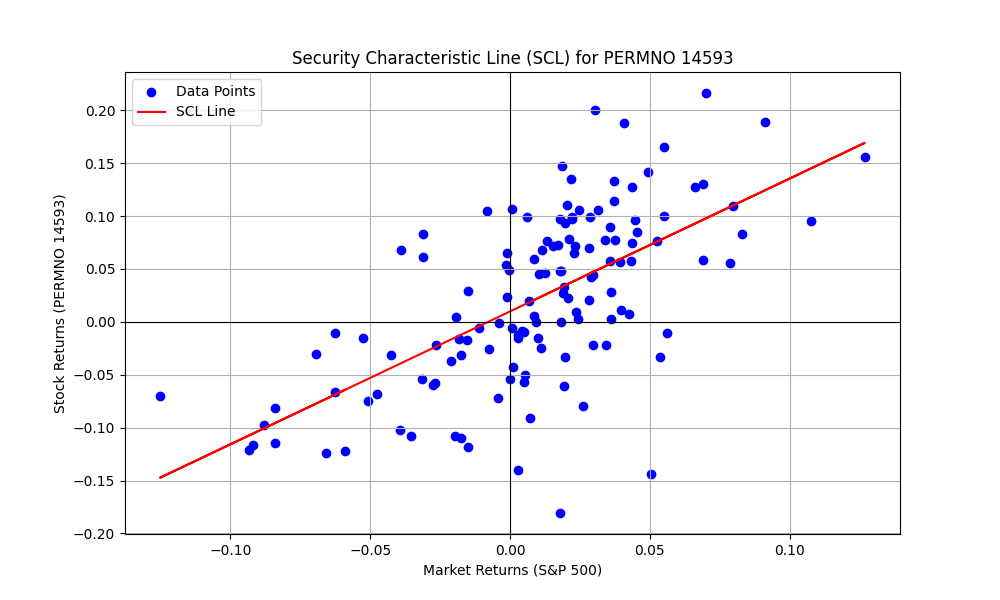

Source data for this figure (header and first rows):
PERMNO, date, COMNAM, RET, sprtrn
14593, 2011-12-30, APPLE INC, 0.05965, 0.008533
14593, 2012-01-31, APPLE INC, 0.1271, 0.04358
14593, 2012-02-29, APPLE INC, 0.1883, 0.04059
14593, 2012-03-30, APPLE INC, 0.1053, 0.03133
14593, 2012-04-30, APPLE INC, -0.02597, -0.007497
14593, 2012-05-31, APPLE INC, -0.0107, -0.06265
14593, 2012-06-29, APPLE INC, 0.01085, 0.03955
14593, 2012-07-31, APPLE INC, 0.04582, 0.0126
14593, 2012-08-31, APPLE INC, 0.09354, 0.01976
14593, 2012-09-28, APPLE INC, 0.002803, 0.02424
14593, 2012-10-31, APPLE INC, -0.1076, -0.01979
14593, 2012-11-30, APPLE INC, -0.01241, 0.002847
14593, 2012-12-31, APPLE INC, -0.09074, 0.007068
14593, 2013-01-31, APPLE INC, -0.1441, 0.05043
14593, 2013-02-28, APPLE INC, -0.02512, 0.01106
14593, 2013-03-28, APPLE INC, 0.002855, 0.03599
14593, 2013-04-30, APPLE INC, 0.000271, 0.01809
14593, 2013-05-31, APPLE INC, 0.0226, 0.02076
14593, 2013-06-28, APPLE INC, -0.1183, -0.015
14593, 2013-07-31, APPLE INC, 0.1412, 0.04946
14593, 2013-08-30, APPLE INC, 0.08339, -0.0313
14593, 2013-09-30, APPLE INC, -0.02148, 0.02975
14593, 2013-10-31, APPLE INC, 0.09639, 0.0446
14593, 2013-11-29, APPLE INC, 0.06967, 0.02805
14593, 2013-12-31, APPLE INC, 0.008902, 0.02356
14593, 2014-01-31, APPLE INC, -0.1077, -0.03558
14593, 2014-02-28, APPLE INC, 0.05731, 0.04312
14593, 2014-03-31, APPLE INC, 0.01995, 0.006932
14593, 2014-04-30, APPLE INC, 0.0994, 0.006201
14593, 2014-05-30, APPLE INC, 0.07829, 0.02103
14593, 2014-06-30, APPLE INC, 0.02766, 0.01906
14593, 2014-07-31, APPLE INC, 0.02873, -0.01508
14593, 2014-08-29, APPLE INC, 0.07709, 0.03766
14593, 2014-09-30, APPLE INC, -0.01707, -0.01551
14593, 2014-10-31, APPLE INC, 0.07196, 0.0232
14593, 2014-11-28, APPLE INC, 0.1056, 0.02453
14593, 2014-12-31, APPLE INC, -0.07189, -0.004189
14593, 2015-01-30, APPLE INC, 0.06142, -0.03104
14593, 2015-02-27, APPLE INC, 0.1005, 0.05489
14593, 2015-03-31, APPLE INC, -0.03137, -0.0174
14593, 2015-04-30, APPLE INC, 0.005786, 0.008521
14593, 2015-05-29, APPLE INC, 0.04515, 0.01049
14593, 2015-06-30, APPLE INC, -0.03727, -0.02101
14593, 2015-07-31, APPLE INC, -0.03289, 0.01974
14593, 2015-08-31, APPLE INC, -0.06612, -0.06258
14593, 2015-09-30, APPLE INC, -0.02182, -0.02644
14593, 2015-10-30, APPLE INC, 0.08341, 0.08298
14593, 2015-11-30, APPLE INC, -0.005690, 0.000505
14593, 2015-12-31, APPLE INC, -0.1102, -0.01753
14593, 2016-01-29, APPLE INC, -0.07524, -0.05074
14593, 2016-02-29, APPLE INC, -0.001335, -0.004128
14593, 2016-03-31, APPLE INC, 0.1272, 0.06599
14593, 2016-04-29, APPLE INC, -0.1399, 0.002699
14593, 2016-05-31, APPLE INC, 0.07137, 0.01533
14593, 2016-06-30, APPLE INC, -0.04266, 0.000906
14593, 2016-07-29, APPLE INC, 0.09006, 0.03561
14593, 2016-08-31, APPLE INC, 0.02361, -0.001219
14593, 2016-09-30, APPLE INC, 0.0655, -0.001234
14593, 2016-10-31, APPLE INC, 0.004334, -0.01943
14593, 2016-11-30, APPLE INC, -0.02158, 0.03417
... 73 more rows
